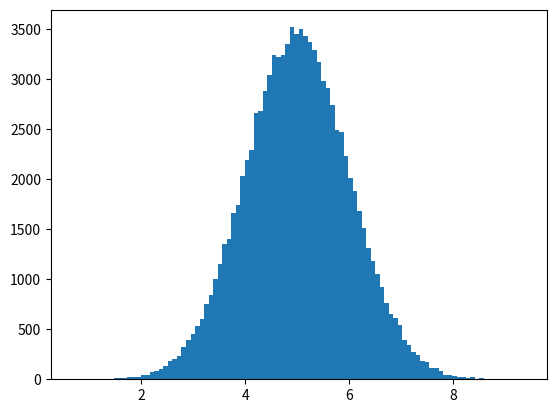

This chart was generated by the following Python code:
# Normal Data Dist: In numpy probability theory this kind of data dist is known as normal data dist or Gaussian Data Dist, where the values are concentrated around a given value.
# a Example of normal data dist:
import numpy
import matplotlib.pyplot as plt
sharad = numpy.random.normal(5.0, 1.0, 100000)
plt.hist(sharad, 100)
plt.show()
# a normal data dist is also known as bell curve because of it's bell shape.